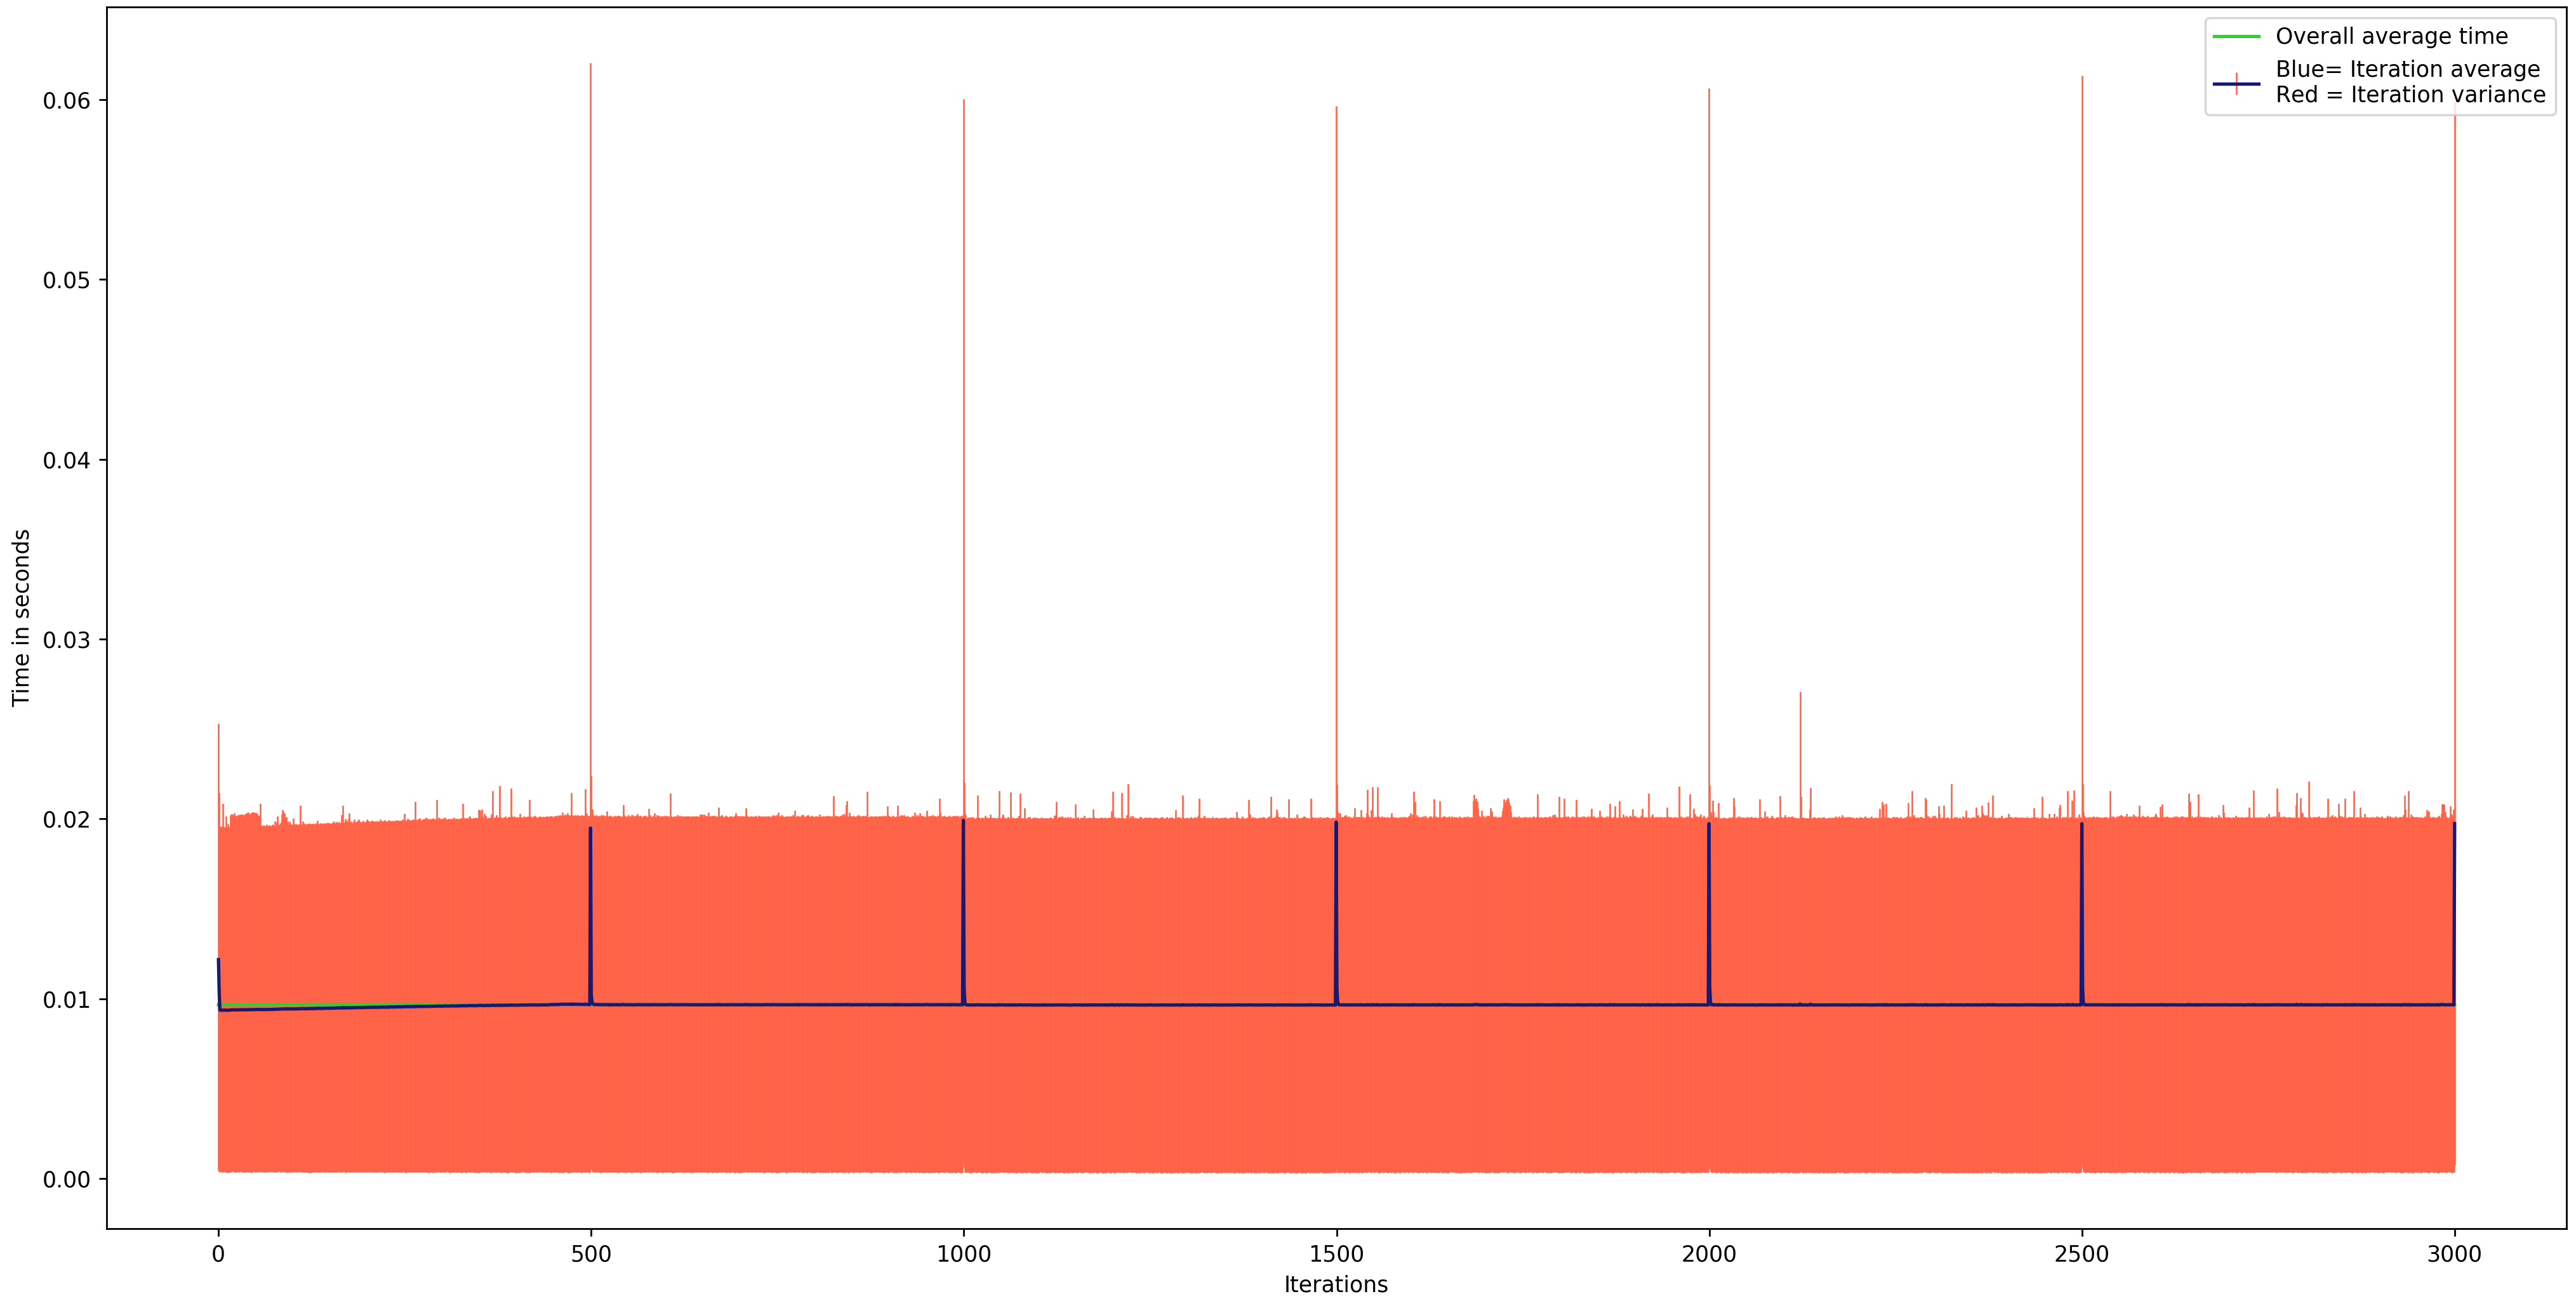

Recreate this plot in Python.
import numpy as np
import matplotlib.pyplot as plt

counter = 1

#setup step:
avg_arr = np.loadtxt('../bench_results/100k_500/test3.txt')
min_max_arr = np.empty([2,3000])
min_max_arr[0] = np.loadtxt('../bench_results/100k_500/test3.txt')
min_max_arr[1] = np.loadtxt('../bench_results/100k_500/test3.txt')

# print(avg_arr.shape)
# print(avg_arr)
# print("----------------------------------------------------------------")
# print(min_max_arr.shape)
# print(min_max_arr)


#Skipping 10 first executions for warmup purposes
for i in range(4,134):
	counter += 1
	curr_exec = np.loadtxt('../bench_results/100k_500/test' + str(i) + '.txt')
	for j in range(len(curr_exec)):
	
	
		avg_arr[j] += curr_exec[j]

		if (curr_exec[j] < min_max_arr[0][j]):
			#MIN
			min_max_arr[0][j] = curr_exec[j]
		elif (curr_exec[j] > min_max_arr[1][j]):
			#MAX
			min_max_arr[1][j] = curr_exec[j]


final_avg_arr = [(x/counter) for x in avg_arr]

actual_avg = sum(final_avg_arr)/len(final_avg_arr)

x = np.linspace(0,len(final_avg_arr),len(final_avg_arr))

print(min_max_arr[1][:50])

plt.figure(figsize=(20,10))


#Aspect ratio between axis
# ax = plt.gca()
# ax.set_aspect(0.7)

plt.errorbar(x, final_avg_arr, elinewidth=0.75, fmt='midnightblue', yerr=min_max_arr, label="Blue= Iteration average\nRed = Iteration variance", ecolor='tomato')

plt.xlabel('Iterations')
plt.ylabel('Time in seconds')

# plt.savefig('3kgraph.png', dpi=250)

actual_avg_list = [actual_avg] * len(x)

# plt.plot(x, final_avg_arr, 'go', label="Iteration average")
plt.plot(x,actual_avg_list, '-', color='limegreen', label="Overall average time")
plt.xlabel('Iterations')
plt.ylabel('Time in seconds')

plt.legend(loc="upper right")



plt.savefig('grid_100k.png', dpi=250)
# plt.savefig('test.png', dpi=150)
# plt.show()
